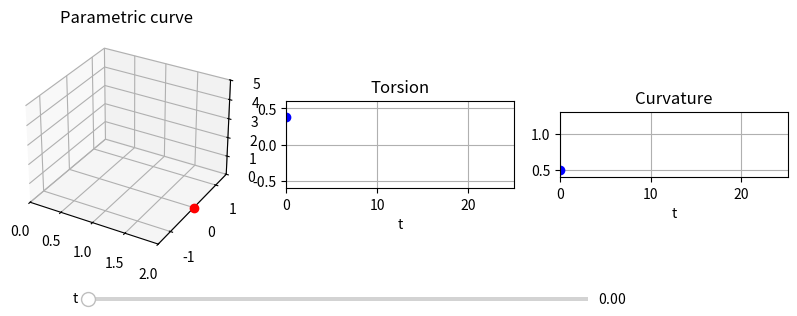

Recreate this plot in Python.
import numpy as np
import matplotlib.pyplot as plt
from matplotlib.widgets import Slider
%matplotlib tk

rx = lambda t: 1 + np.cos(t)
ry = lambda t: np.sin(t)
rz = lambda t: 2*np.sin(t/2)
tau = lambda t: (6*np.cos(t/2))/(13 + 3*np.cos(t))
kappa = lambda t: (np.sqrt(13 + 3*np.cos(t)))/((3 + np.cos(t))**(3/2))

t = 0

fig = plt.figure(figsize=(10,4))

ax = fig.add_subplot(131, projection='3d')
r, = ax.plot(rx(t), ry(t), rz(t),
                    'b', markersize=3) 
Pnt1, = ax.plot(rx(t), ry(t), rz(t),
                    'ro', markersize=6) 
ax.set_title('Parametric curve')
ax.set_xlim(0, 2)
ax.set_ylim(-1.5, 1.5)
ax.set_zlim(0, 5)

ax = fig.add_subplot(132)
ax.set_aspect(8)
ax.set_title('Torsion')
ax.set_xlim(0,8*np.pi)
ax.set_xlabel('t')
ax.set_ylim(-0.6,0.6)
ax.grid('on')

torsion, = ax.plot(t, tau(t), 'r', markersize=3) 
Pnt2, = ax.plot(t, tau(t), 'bo', markersize=6) 

ax = fig.add_subplot(133)
ax.set_aspect(8)
ax.set_title('Curvature')
ax.set_xlim(0,8*np.pi)
ax.set_xlabel('t')
ax.set_ylim(0.4,1.3)
ax.grid('on')

curvature, = ax.plot(t, kappa(t), 'r', markersize=3)
Pnt3, = ax.plot(t, kappa(t), 'bo', markersize=6)

axt = plt.axes([0.2, 0.1, 0.5, 0.02])
t_slide = Slider(axt, 't', 0, 8*np.pi, valstep=0.001, valinit=t)

def update(val):
    t = t_slide.val
    T = np.linspace(0,t,200)
    r.set_data_3d(rx(T),ry(T),rz(T))
    Pnt1.set_data_3d(rx(t),ry(t),rz(t))
    torsion.set_data(T, tau(T))
    curvature.set_data(T, kappa(T))
    Pnt2.set_data(t, tau(t))
    Pnt3.set_data(t, kappa(t))
    fig.canvas.draw_idle()

t_slide.on_changed(update)

plt.show()

